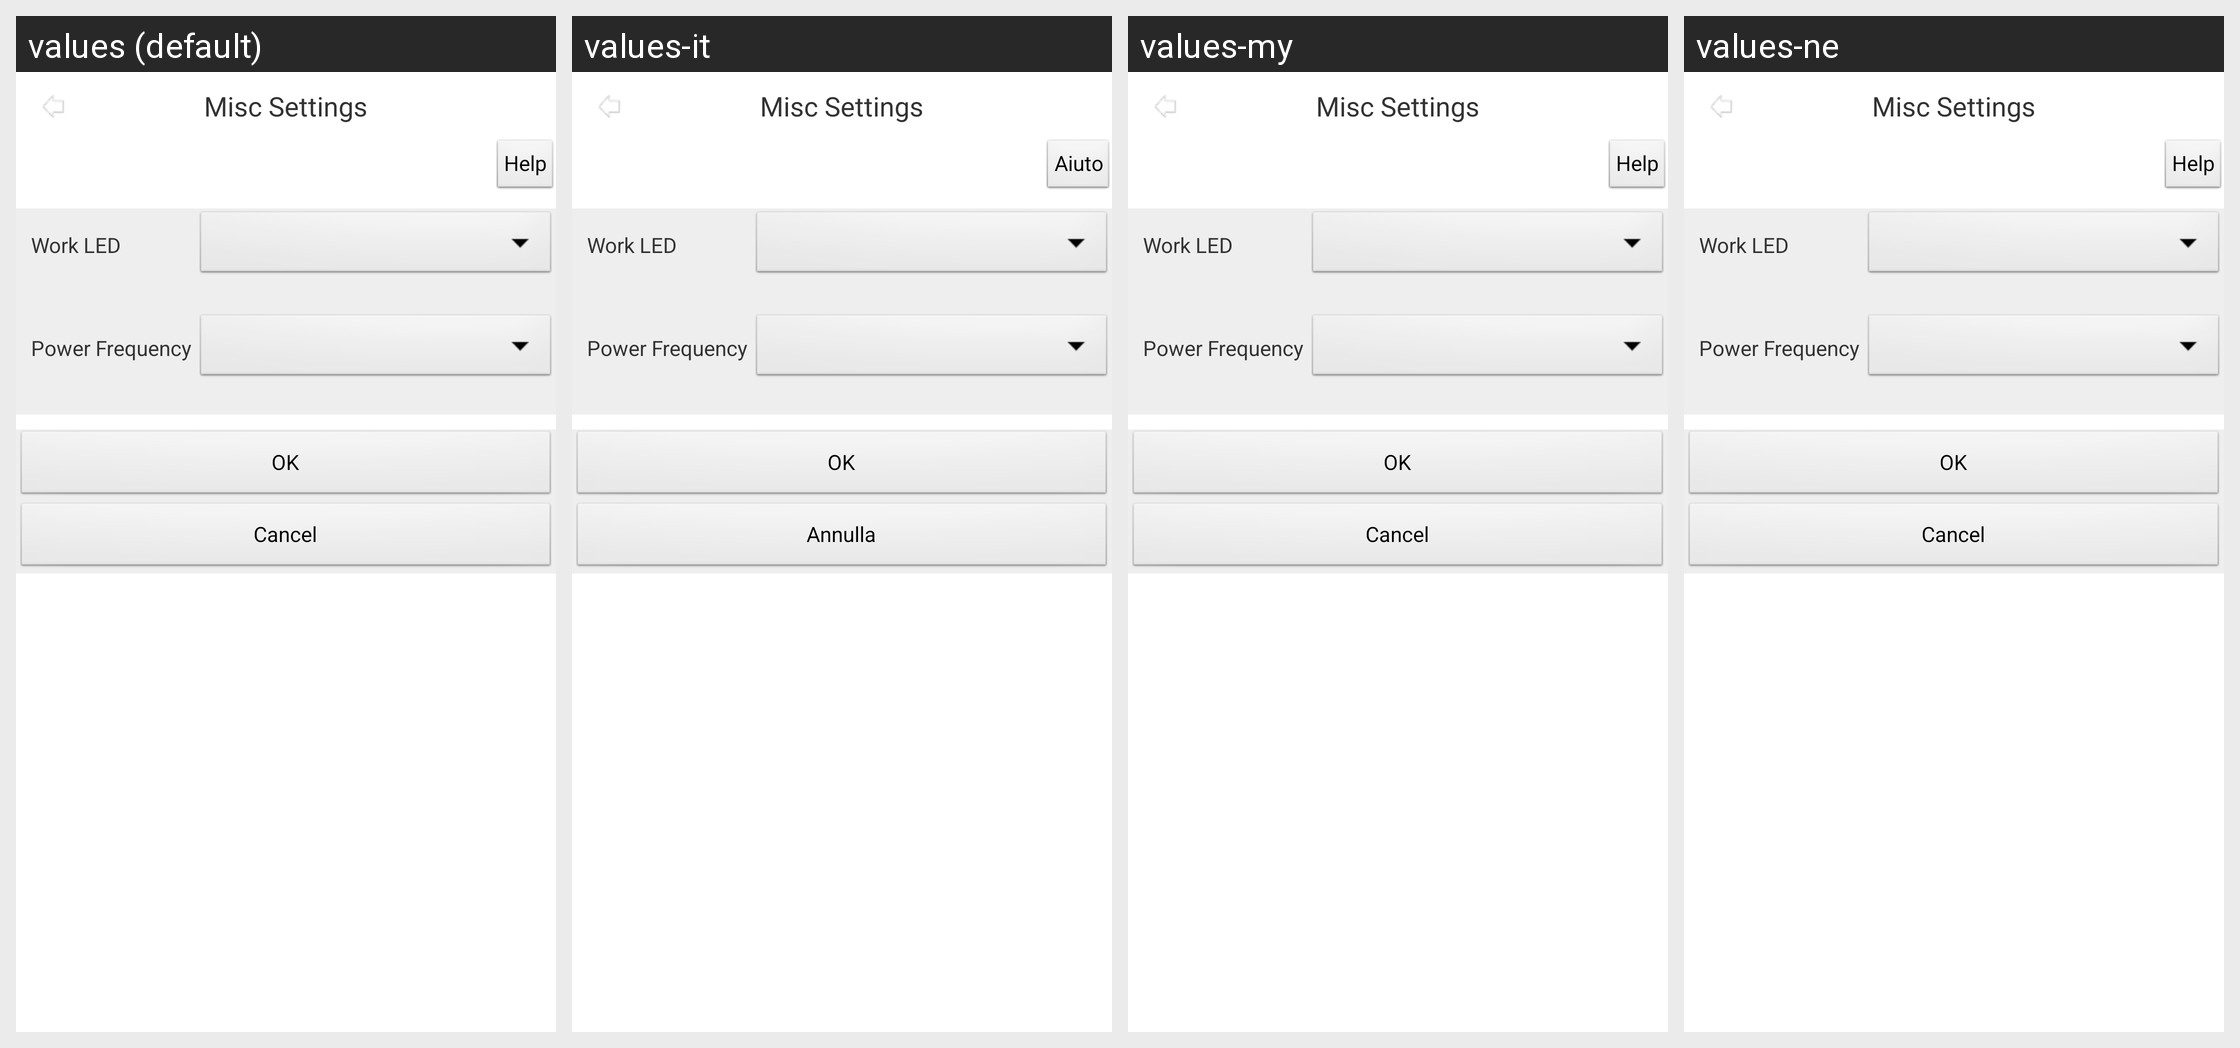

Strings drawn on this Android screen and how each of the app's shown locales translates them:
Android screen res/layout/activity_cam_cfg_misc.xml rendered under 4 locales, left to right: values (default), values-it, values-my, values-ne. Device: Nexus 5 (rendered at 1080×1920; each locale shown at half size, 540×960, under a caption strip naming it); theme AppTheme.
Other locales in the repository, not shown: values-af, values-ar, values-az, values-be, values-bn, values-bs, values-ca, values-cs, values-da, values-de, values-el, values-en-rGB, values-es, values-es-rUS, values-et, values-eu, values-fa, values-fi, values-fr, values-gl, values-gu, values-hi, values-hr, values-hu, values-hy, values-in, values-is, values-iw, values-ja, values-ka, values-kk, values-km, values-kn, values-ko, values-ky, values-lo, values-mk, values-ml, values-mn, values-mr, values-ms, values-nb, values-nl, values-pa, values-pl, values-pt-rBR, values-pt-rPT, values-ro, values-ru, values-si, values-sk, values-sq, values-sv, values-ta, values-te, values-th, values-tl, values-tr, values-ur, values-uz, values-vi, values-zh-rCN, values-zh-rHK, values-zh-rTW.
Strings drawn on this screen, with the default value and each locale's value (text and hints the layout hard-codes, and strings that could not be matched under every locale, appear in the picture but are not listed):

str_fun_Misc
  values: Misc Settings
  values-it: Misc Settings
  values-my: Misc Settings  [not translated; the default value is used]
  values-ne: Misc Settings  [not translated; the default value is used]

str_Help
  values: Help
  values-it: Aiuto
  values-my: Help  [not translated; the default value is used]
  values-ne: Help  [not translated; the default value is used]

str_work_led
  values: Work LED
  values-it: Work LED
  values-my: Work LED  [not translated; the default value is used]
  values-ne: Work LED  [not translated; the default value is used]

str_Power_Frq
  values: Power Frequency
  values-it: Power Frequency
  values-my: Power Frequency  [not translated; the default value is used]
  values-ne: Power Frequency  [not translated; the default value is used]

str_OK
  values: OK
  values-it: OK
  values-my: OK  [not translated; the default value is used]
  values-ne: OK  [not translated; the default value is used]

str_Cancel
  values: Cancel
  values-it: Annulla
  values-my: Cancel  [not translated; the default value is used]
  values-ne: Cancel  [not translated; the default value is used]
